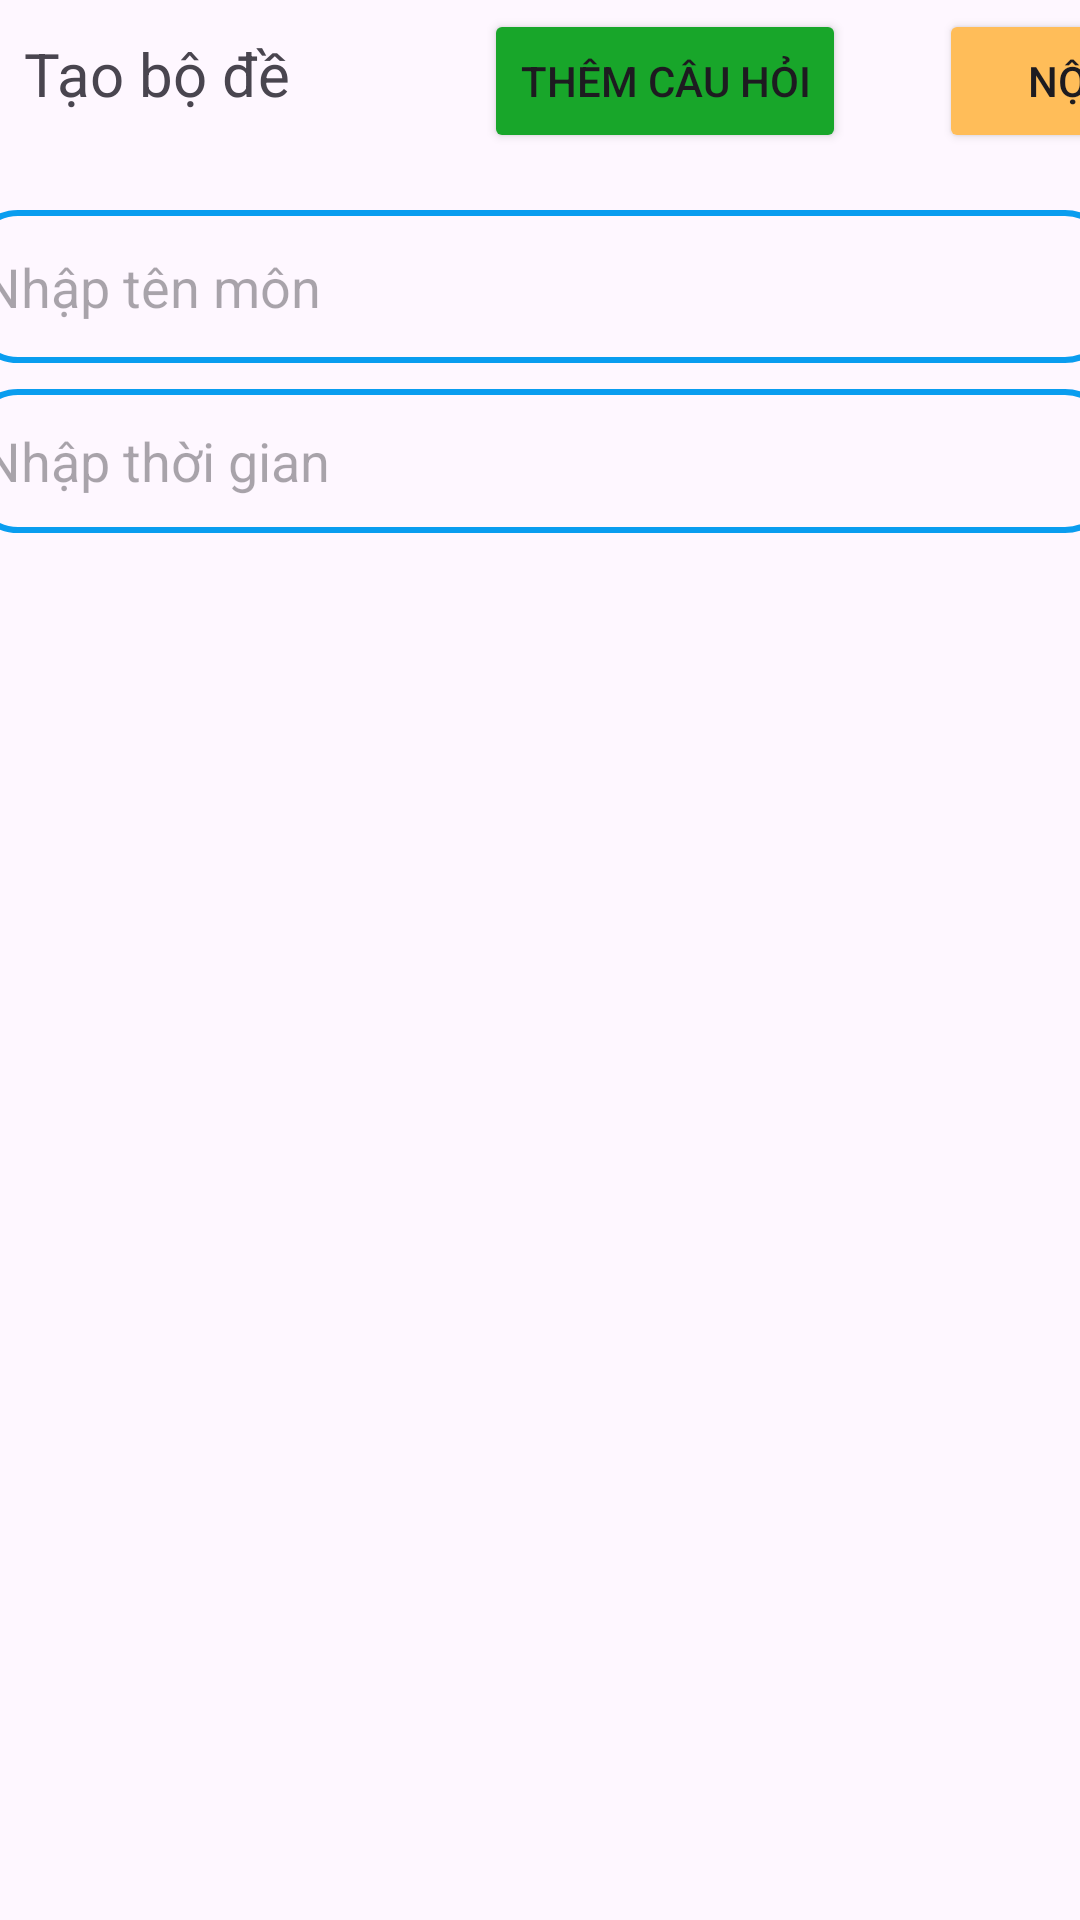

Write the Android layout XML for this screen, with the resource values it uses.
<!-- AndroidManifest.xml: application theme Theme.MultipleChoiceApp -->
<!-- res/layout/activity_create_topic_set.xml -->
<?xml version="1.0" encoding="utf-8"?>
<androidx.constraintlayout.widget.ConstraintLayout xmlns:android="http://schemas.android.com/apk/res/android"
    xmlns:app="http://schemas.android.com/apk/res-auto"
    xmlns:tools="http://schemas.android.com/tools"
    android:layout_width="match_parent"
    android:layout_height="match_parent"
    tools:context=".activities.Minh.CreateTopicSetActivity">

    <LinearLayout
        android:id="@+id/layout_search"
        android:layout_width="404dp"
        android:layout_height="54dp"
        android:orientation="vertical"
        app:layout_constraintEnd_toEndOf="parent"
        app:layout_constraintHorizontal_bias="0.0"
        app:layout_constraintStart_toStartOf="parent"
        app:layout_constraintTop_toTopOf="parent">

        <RelativeLayout
            android:layout_width="match_parent"
            android:layout_height="54dp"
            android:layout_weight="1"
            android:orientation="horizontal">

            <TextView
                android:id="@+id/textView"
                android:layout_width="wrap_content"
                android:layout_height="wrap_content"
                android:layout_alignParentStart="true"
                android:layout_alignParentTop="true"
                android:layout_alignParentBottom="true"
                android:layout_marginStart="8dp"
                android:layout_marginTop="11dp"
                android:layout_marginBottom="12dp"
                android:layout_weight="1"
                android:text="Tạo bộ đề"
                android:textSize="20sp"
                app:layout_constraintBottom_toBottomOf="parent"
                app:layout_constraintEnd_toEndOf="parent"
                app:layout_constraintHorizontal_bias="0.016"
                app:layout_constraintStart_toStartOf="parent"
                app:layout_constraintTop_toTopOf="parent"
                app:layout_constraintVertical_bias="0.533" />

            <Button
                android:id="@+id/buttonAddQuestion"
                android:layout_width="wrap_content"
                android:layout_height="match_parent"
                android:layout_alignParentTop="true"
                android:layout_alignParentBottom="true"
                android:layout_marginTop="3dp"
                android:layout_marginEnd="31dp"
                android:layout_marginBottom="3dp"
                android:layout_toStartOf="@+id/buttonSubmitQuestion"
                android:backgroundTint="@color/right_answer"
                android:text="Thêm câu hỏi" />

            <Button
                android:id="@+id/buttonSubmitQuestion"
                android:layout_width="wrap_content"
                android:layout_height="match_parent"
                android:layout_alignParentTop="true"
                android:layout_alignParentEnd="true"
                android:layout_alignParentBottom="true"
                android:layout_marginTop="3dp"
                android:layout_marginEnd="3dp"
                android:layout_marginBottom="3dp"
                android:backgroundTint="@color/active"
                android:text="Nộp" />

        </RelativeLayout>
    </LinearLayout>

    <androidx.constraintlayout.widget.ConstraintLayout
        android:id="@+id/constraintLayout"
        android:layout_width="413dp"
        android:layout_height="134dp"
        app:layout_constraintEnd_toEndOf="parent"
        app:layout_constraintStart_toStartOf="parent"
        app:layout_constraintTop_toBottomOf="@+id/layout_search">

        <EditText
            android:id="@+id/textTopicSetName"
            android:layout_width="0dp"
            android:layout_height="51dp"
            android:layout_marginStart="16dp"
            android:layout_marginTop="16dp"
            android:layout_marginEnd="16dp"
            android:background="@drawable/edt_background"
            android:ems="10"
            android:hint="Nhập tên môn"
            android:inputType="text"
            android:paddingLeft="4dp"
            app:layout_constraintEnd_toEndOf="parent"
            app:layout_constraintHorizontal_bias="0.0"
            app:layout_constraintStart_toStartOf="parent"
            app:layout_constraintTop_toTopOf="parent" />

        <EditText
            android:id="@+id/textTopicSetTime"
            android:layout_width="0dp"
            android:layout_height="48dp"
            android:layout_marginStart="16dp"
            android:layout_marginEnd="16dp"
            android:layout_marginBottom="6dp"
            android:background="@drawable/edt_background"
            android:ems="10"
            android:hint="Nhập thời gian"
            android:inputType="text"
            android:paddingLeft="4dp"
            app:layout_constraintBottom_toBottomOf="parent"
            app:layout_constraintEnd_toEndOf="parent"
            app:layout_constraintHorizontal_bias="0.0"
            app:layout_constraintStart_toStartOf="parent"
            app:layout_constraintTop_toBottomOf="@+id/textTopicSetName"
            app:layout_constraintVertical_bias="0.655" />
    </androidx.constraintlayout.widget.ConstraintLayout>

    <LinearLayout
        android:layout_width="406dp"
        android:layout_height="0dp"
        android:orientation="horizontal"
        app:layout_constraintBottom_toBottomOf="parent"
        app:layout_constraintEnd_toEndOf="parent"
        app:layout_constraintStart_toStartOf="parent"
        app:layout_constraintTop_toBottomOf="@+id/constraintLayout">

        <androidx.recyclerview.widget.RecyclerView
            android:id="@+id/recyclerViewQuestions"
            android:layout_width="match_parent"
            android:layout_height="match_parent"
            app:layout_constraintBottom_toBottomOf="parent"
            app:layout_constraintTop_toBottomOf="@+id/linearLayout"></androidx.recyclerview.widget.RecyclerView>
    </LinearLayout>

</androidx.constraintlayout.widget.ConstraintLayout>
<!-- resources referenced by this layout -->
<resources>
  <color name="active">#ffbd59</color>
  <color name="right_answer">#18a62a</color>
  <!-- drawable edt_background (drawable) -->
  <?xml version="1.0" encoding="utf-8"?>
  <shape xmlns:android="http://schemas.android.com/apk/res/android">
      <stroke android:color="@color/answer" android:width="2dp"></stroke>
      <corners android:radius="15dp"></corners>
  </shape>
  <style name="Theme.MultipleChoiceApp" parent="Base.Theme.MultipleChoiceApp" />
  <color name="answer">#0a9def</color>
  <style name="Base.Theme.MultipleChoiceApp" parent="Theme.Material3.DayNight.NoActionBar">
          
          
      </style>
</resources>
